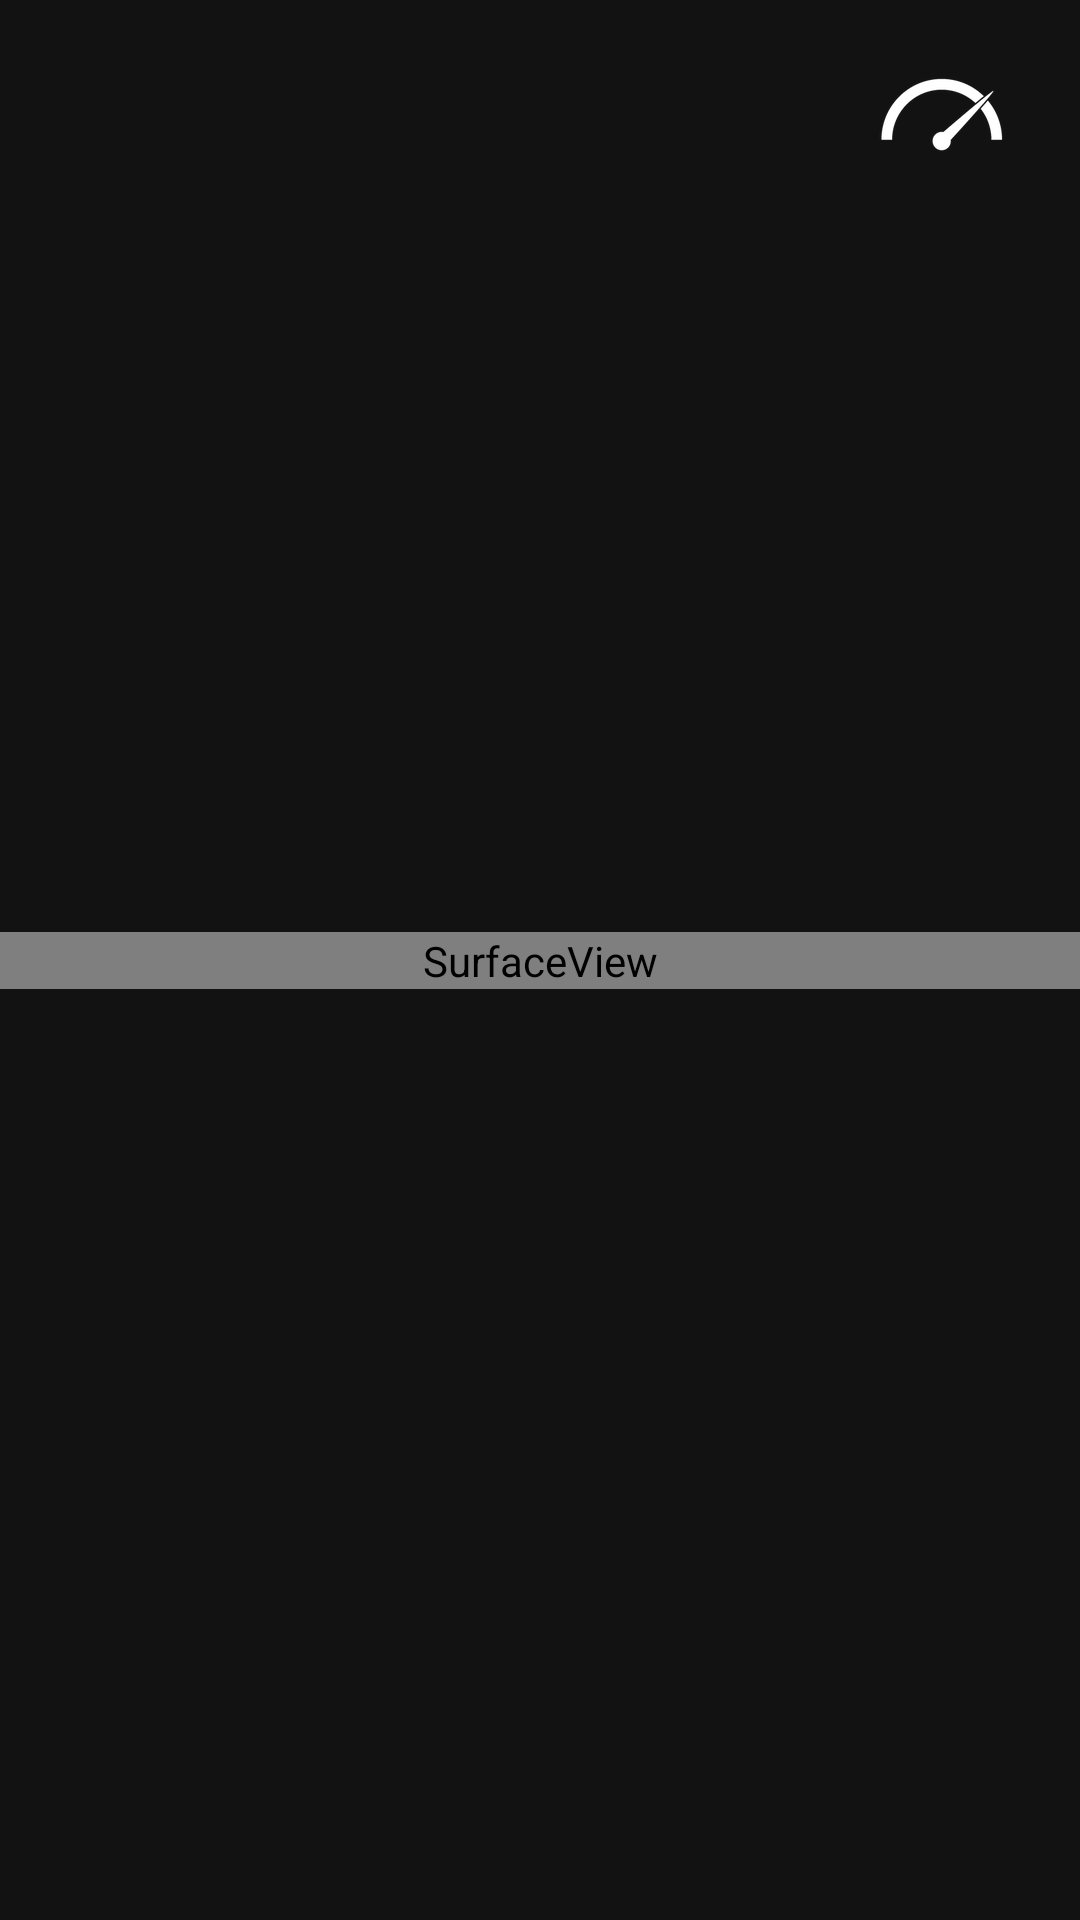

Android layout source for this screen:
<!-- AndroidManifest.xml: application theme Theme.Syriana -->
<!-- res/layout/activity_video.xml -->
<?xml version="1.0" encoding="utf-8"?>
<androidx.constraintlayout.widget.ConstraintLayout xmlns:android="http://schemas.android.com/apk/res/android"
    xmlns:app="http://schemas.android.com/apk/res-auto"
    xmlns:tools="http://schemas.android.com/tools"
    android:id="@+id/videoConstraintLayout"
    android:layout_width="match_parent"
    android:layout_height="match_parent"
    tools:context=".VideoActivity">



    <ImageView
        android:id="@+id/playbackSpeedImageView"
        android:layout_width="wrap_content"
        android:layout_height="wrap_content"
        android:layout_marginTop="24dp"
        android:layout_marginEnd="24dp"
        android:elevation="10dp"
        android:foreground="?actionBarItemBackground"
        app:layout_constraintEnd_toEndOf="parent"
        app:layout_constraintTop_toTopOf="parent"
        app:srcCompat="@drawable/playback_speed_icon"
        app:tint="#FFFFFF" />

    <SurfaceView
        android:id="@+id/surfaceView"
        android:layout_width="match_parent"
        android:layout_height="wrap_content"
        android:layout_alignParentStart="true"
        app:layout_constraintBottom_toBottomOf="parent"
        app:layout_constraintEnd_toEndOf="parent"
        app:layout_constraintStart_toStartOf="parent"
        app:layout_constraintTop_toTopOf="parent" />

</androidx.constraintlayout.widget.ConstraintLayout>
<!-- resources referenced by this layout -->
<resources>
  <!-- drawable playback_speed_icon: png bitmap (drawable-hdpi, 3283 bytes) -->
  <style name="Theme.Syriana" parent="Theme.MaterialComponents.NoActionBar">
          
          <item name="colorPrimary">@color/purple_500</item>
          <item name="colorPrimaryVariant">@color/purple_700</item>
          <item name="colorOnPrimary">@color/white</item>
          
          <item name="colorSecondary">@color/teal_200</item>
          <item name="colorSecondaryVariant">@color/teal_700</item>
          <item name="colorOnSecondary">@color/black</item>
          
          <item name="android:statusBarColor">?attr/colorPrimaryVariant</item>
          
          <item name="android:textColorHint">#B4B4B4</item>
      </style>
  <color name="purple_500">#FF6200EE</color>
  <color name="purple_700">#FF3700B3</color>
  <color name="white">#FFFFFFFF</color>
  <color name="teal_200">#FF03DAC5</color>
  <color name="teal_700">#FF018786</color>
  <color name="black">#FF000000</color>
</resources>
